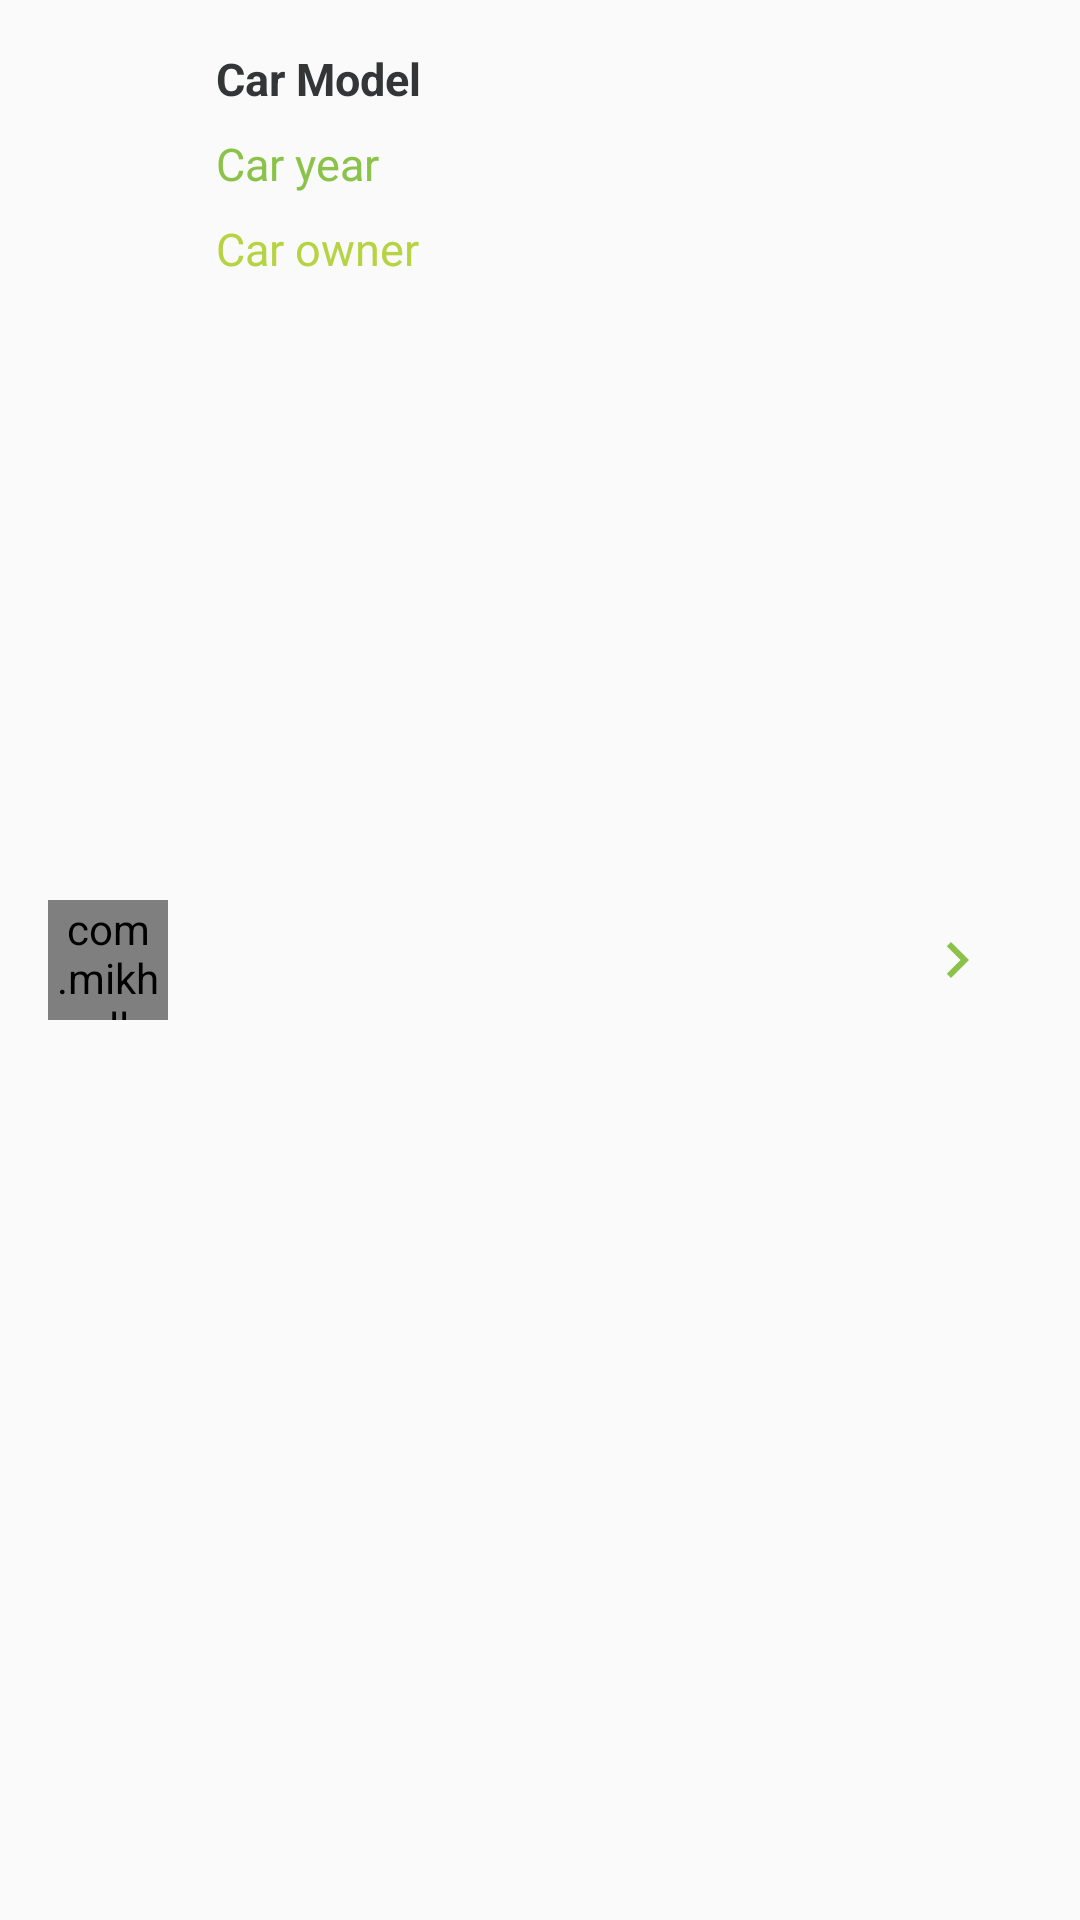

Here is an Android app screen rendered from its layout file. Give the layout XML and the strings, colors and styles it references.
<!-- AndroidManifest.xml: application theme AppTheme -->
<!-- res/layout/car_data_item.xml -->
<?xml version="1.0" encoding="utf-8"?>
<androidx.constraintlayout.widget.ConstraintLayout xmlns:android="http://schemas.android.com/apk/res/android"
    xmlns:app="http://schemas.android.com/apk/res-auto"
    android:orientation="vertical"
    android:layout_width="match_parent"
    android:layout_height="wrap_content"
    android:padding="@dimen/activity_vertical_margin"
    android:background="@drawable/underline_view">

    <com.mikhaellopez.circularimageview.CircularImageView
        android:id="@+id/logo"
        android:layout_width="40dp"
        android:layout_height="40dp"
        android:src="@drawable/ic_logo_24dp"
        app:layout_constraintStart_toStartOf="parent"
        app:layout_constraintTop_toTopOf="parent"
        app:layout_constraintBottom_toBottomOf="parent"/>

    <TextView
        android:id="@+id/textCarName"
        android:layout_marginStart="@dimen/activity_vertical_margin"
        android:layout_width="wrap_content"
        android:layout_height="wrap_content"
        android:textColor="@color/text_color_dark"
        android:textStyle="bold"
        android:textSize="@dimen/text_size_big"
        android:text="Car Model"
        app:layout_constraintTop_toTopOf="parent"
        app:layout_constraintStart_toEndOf="@id/logo"/>

    <TextView
        android:layout_marginTop="@dimen/inside_padding"
        android:id="@+id/textCarYear"
        android:layout_marginStart="@dimen/activity_vertical_margin"
        android:layout_width="wrap_content"
        android:layout_height="wrap_content"
        android:textColor="@color/colorAccentDark"
        android:textSize="@dimen/text_size_big"
        android:text="Car year"
        app:layout_constraintTop_toBottomOf="@id/textCarName"
        app:layout_constraintStart_toEndOf="@id/logo"/>

    <TextView
        android:layout_marginTop="@dimen/inside_padding"
        android:id="@+id/textOwnerName"
        android:layout_marginStart="@dimen/activity_vertical_margin"
        android:layout_width="wrap_content"
        android:layout_height="wrap_content"
        android:textColor="@color/colorAccent"
        android:textSize="@dimen/text_size_big"
        android:text="Car owner"
        app:layout_constraintTop_toBottomOf="@id/textCarYear"
        app:layout_constraintStart_toEndOf="@id/logo"/>

    <ImageButton
        android:id="@+id/buttonFullDetails"
        android:layout_width="50dp"
        android:layout_height="0dp"
        android:src="@drawable/ic_navigate_next_24dp"
        android:background="@android:color/transparent"
        app:layout_constraintEnd_toEndOf="parent"
        app:layout_constraintTop_toTopOf="parent"
        app:layout_constraintBottom_toBottomOf="parent"/>

</androidx.constraintlayout.widget.ConstraintLayout>
<!-- resources referenced by this layout -->
<resources>
  <color name="colorAccent">#B6D343</color>
  <color name="colorAccentDark">#8bc34a</color>
  <color name="text_color_dark">#343536</color>
  <dimen name="activity_vertical_margin">16dp</dimen>
  <dimen name="inside_padding">8dp</dimen>
  <dimen name="text_size_big">15sp</dimen>
  <!-- drawable ic_logo_24dp (drawable) -->
  <vector android:height="64dp" android:tint="#38C0FF"
      android:viewportHeight="24.0" android:viewportWidth="24.0"
      android:width="64dp" xmlns:android="http://schemas.android.com/apk/res/android">
      <path android:fillColor="#FF000000" android:pathData="M18.92,6.01C18.72,5.42 18.16,5 17.5,5h-11c-0.66,0 -1.21,0.42 -1.42,1.01L3,12v8c0,0.55 0.45,1 1,1h1c0.55,0 1,-0.45 1,-1v-1h12v1c0,0.55 0.45,1 1,1h1c0.55,0 1,-0.45 1,-1v-8l-2.08,-5.99zM6.5,16c-0.83,0 -1.5,-0.67 -1.5,-1.5S5.67,13 6.5,13s1.5,0.67 1.5,1.5S7.33,16 6.5,16zM17.5,16c-0.83,0 -1.5,-0.67 -1.5,-1.5s0.67,-1.5 1.5,-1.5 1.5,0.67 1.5,1.5 -0.67,1.5 -1.5,1.5zM5,11l1.5,-4.5h11L19,11L5,11z"/>
  </vector>
  <!-- drawable ic_navigate_next_24dp (drawable) -->
  <vector android:height="24dp" android:tint="#FF8bc34a"
      android:viewportHeight="24.0" android:viewportWidth="24.0"
      android:width="24dp" xmlns:android="http://schemas.android.com/apk/res/android">
      <path android:fillColor="#FF000000" android:pathData="M10,6L8.59,7.41 13.17,12l-4.58,4.59L10,18l6,-6z"/>
  </vector>
  <style name="AppTheme" parent="Theme.AppCompat.Light.DarkActionBar">
          
          <item name="colorPrimary">@color/colorPrimary</item>
          <item name="colorPrimaryDark">@color/colorPrimaryDark</item>
          <item name="colorAccent">@color/colorAccent</item>
      </style>
  <color name="colorPrimary">#3F008D</color>
  <color name="colorPrimaryDark">#036FB2</color>
</resources>
